2-way image classification set "Parkinsons-disease-prediction-using-CNN-main" from GitHub (AmanK1203/Parkinsons-disease); label vocabulary: healthy, Parkinsons.

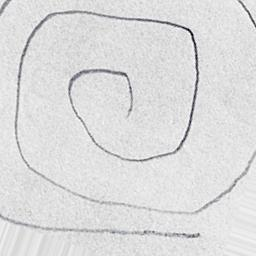
Label: healthy

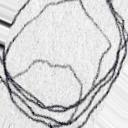
Label: Parkinsons

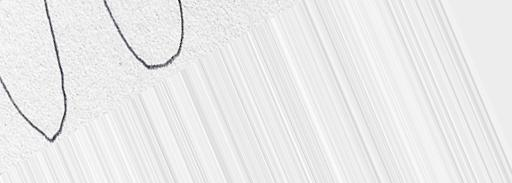
Label: healthy

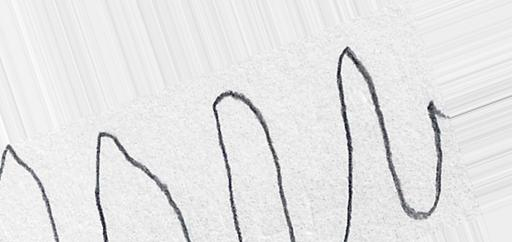
Label: healthy

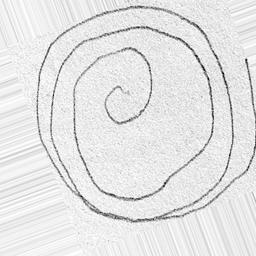
Label: Parkinsons

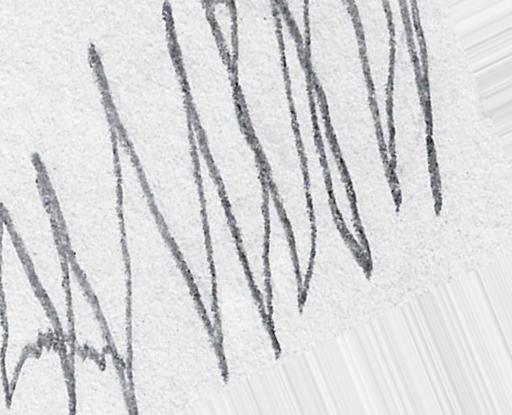
Label: Parkinsons
